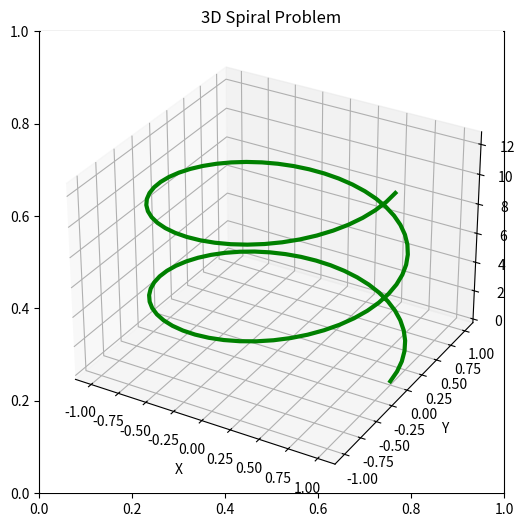

Here is the Python script that generated this plot:
import numpy as np
import matplotlib.pyplot as plt

t = np.linspace(0, 4 * np.pi, 100)

x_road = np.cos(t)
y_road = np.sin(t)
z_road =(t)

fig = plt.subplots(figsize=(6,6))
ax = plt.axes(projection='3d')

ax.plot(x_road, y_road, z_road, color='green', linewidth=3)
ax.set_xlabel('X')
ax.set_ylabel('Y')
ax.set_zlabel('Z')
ax.set_title('3D Spiral Problem')
plt.show()
